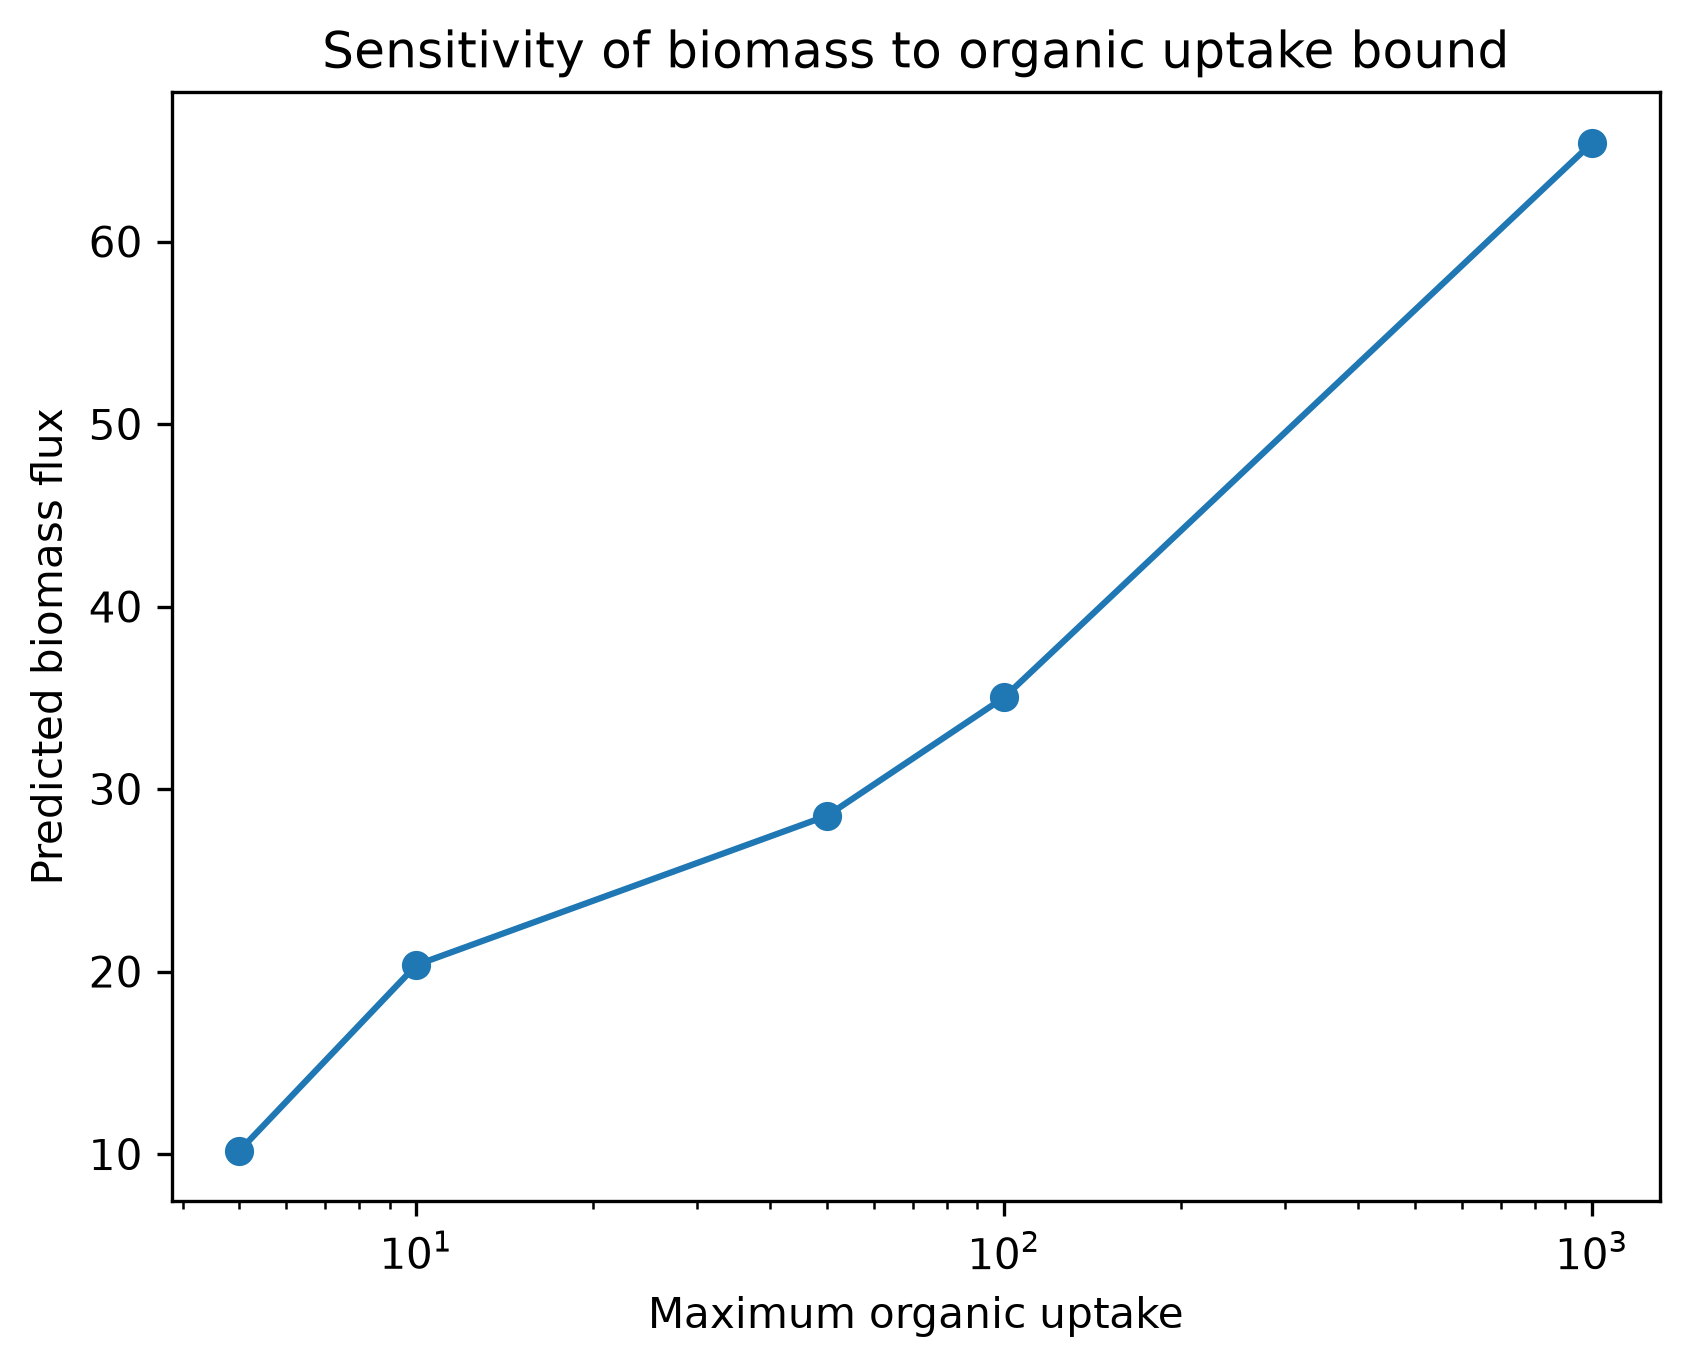

The file beside this chart, header and first rows:
organic_uptake, biomass
5, 10.18
10, 20.36
50, 28.54
100, 35.03
1000, 65.41
